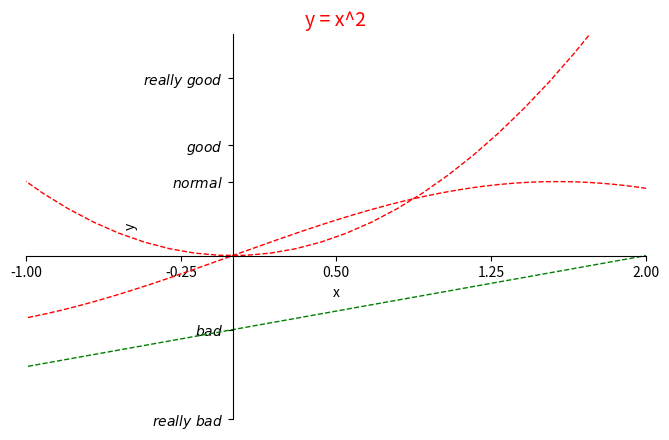

Recreate this plot in Python.
import matplotlib.pyplot as plt
import numpy as np

# 定义 x 变量的范围 (-3，3) 数量 50 
x=np.linspace(-3,3,50)
y=x**2

# Figure 并指定大小
plt.figure(num=3,figsize=(8,5))
# 绘制 y=x^2 的图像，设置 color 为 red，线宽度是 1，线的样式是 --
plt.plot(x,y,color='red',linewidth=1.0,linestyle='--')

# 设置 x，y 轴的范围以及 label 标注
plt.xlim(-1,2)
plt.ylim(-2,3)
plt.xlabel('x')
plt.ylabel('y')

# 设置坐标轴刻度线 
# Tick X 范围 (-1，2) Tick Label(-1，-0.25，0.5，1.25，2) 刻度数量 5 个
new_ticks=np.linspace(-1,2,5)
plt.xticks(new_ticks)

# Tick Y 范围(-2.2,-1,1,1.5,2.4) ，Tick Label (-2.2, -1, 1, 1.5, 2.4) 别名(下面的英文)
plt.yticks([-2.2,-1,1,1.5,2.4],
          [r'$really\ bad$',r'$bad$',r'$normal$',r'$good$',r'$really\ good$'])


# 设置坐标轴 gca() 获取坐标轴信息
ax=plt.gca()
# 使用.spines设置边框：x轴；将右边颜色设置为 none。
# 使用.set_position设置边框位置：y=0的位置；（位置所有属性：outward，axes，data）
ax.spines['right'].set_color('none')
ax.spines['top'].set_color('none')

# 移动坐标轴
# 将 bottom 即是 x 坐标轴设置到 y=0 的位置。
ax.xaxis.set_ticks_position('bottom')
ax.spines['bottom'].set_position(('data',0))

# 将 left 即是 y 坐标轴设置到 x=0 的位置。
ax.yaxis.set_ticks_position('left')
ax.spines['left'].set_position(('data',0))

# 设置标签
ax.set_title('y = x^2',fontsize=14,color='r')

# 显示图像
plt.show()

x = x = np.linspace(-10, 10, 1000)
y = np.sin(x)
y2 = 0.5*x-1
plt.figure(num=3,figsize=(8,5))

plt.plot(x,y,color='red',linewidth=1.0,linestyle='--')
plt.plot(x,y2,color='green',linewidth=1.0,linestyle='--')